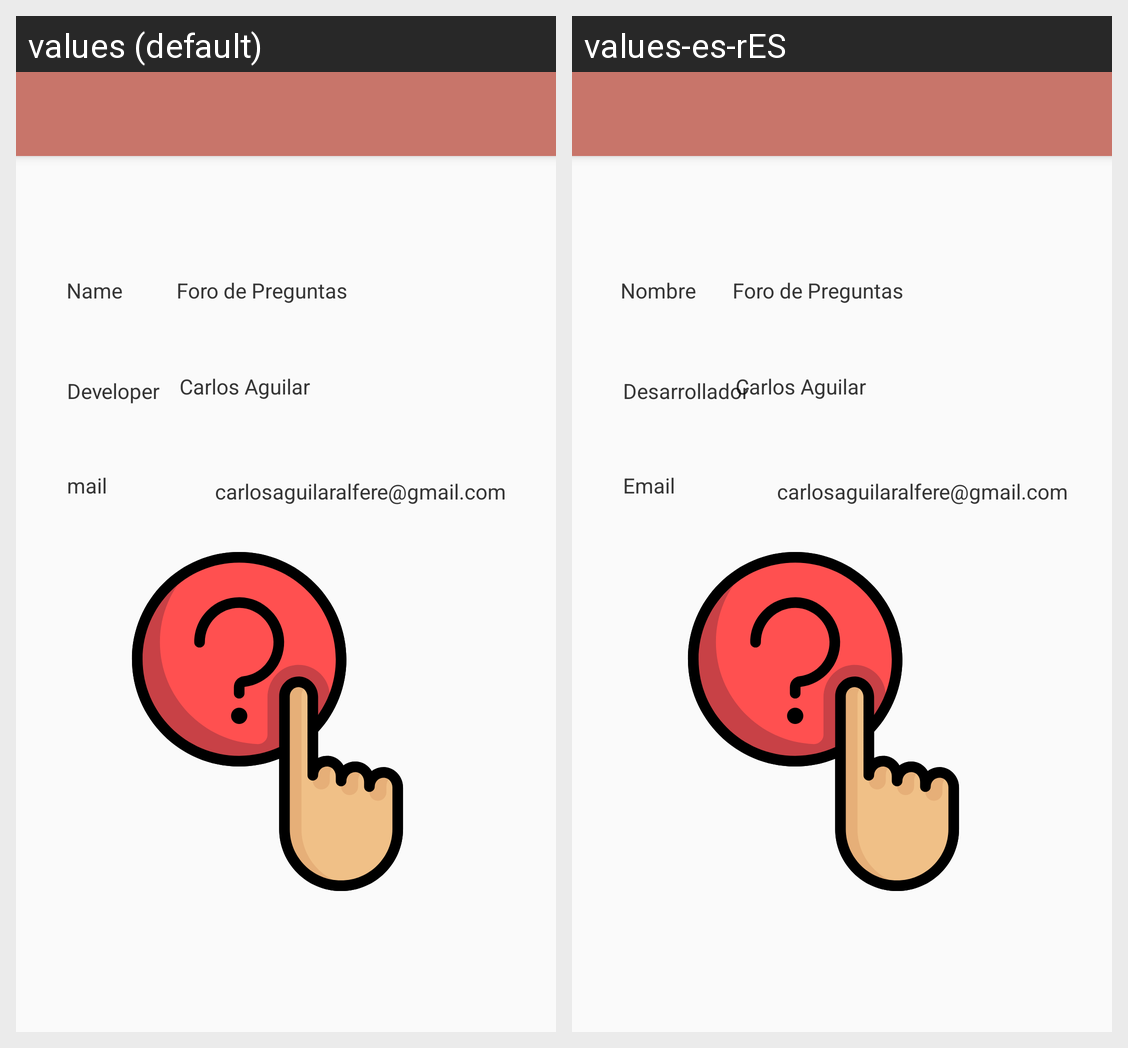

Locale-by-locale string values for the Android screen shown in this grid:
Android screen res/layout/activity_about.xml rendered under 2 locales, left to right: values (default), values-es-rES. Device: Nexus 5 (rendered at 1080×1920; each locale shown at half size, 540×960, under a caption strip naming it); theme AppTheme.NoActionBar.
Strings drawn on this screen, with the default value and each locale's value (text and hints the layout hard-codes, and strings that could not be matched under every locale, appear in the picture but are not listed):

app_name
  values: Foro de Preguntas
  values-es-rES: Foro de Preguntas  [not translated; the default value is used]

devemail
  values: carlosaguilaralfere@gmail.com
  values-es-rES: carlosaguilaralfere@gmail.com

name
  values: Name
  values-es-rES: Nombre

devel
  values: Developer
  values-es-rES: Desarrollador

ccontacto
  values: mail
  values-es-rES: Email

developer
  values: Carlos Aguilar
  values-es-rES: Carlos Aguilar  [not translated; the default value is used]
